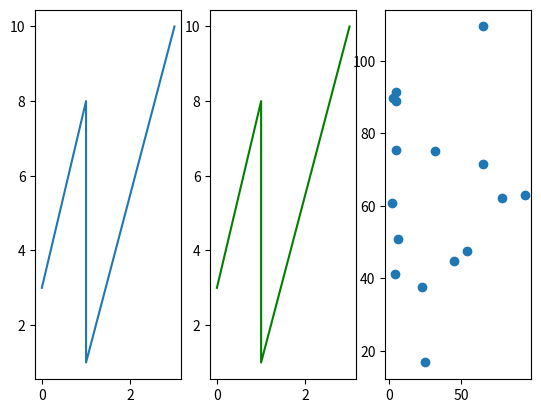

This figure's Python source:
import matplotlib.pyplot as plt
import numpy as np
#plot 1:
x = np.array([0, 1, 1, 3])
y = np.array([3, 8, 1, 10])

scatter_values_x = np.array([3, 4, 5, 6, 2, 23, 78,5 ,5 ,65 ,54 , 94, 65, 25, 32, 45])
scatter_values_y = np.random.normal(70, 25, 16)


plt.subplot(1, 3, 1)
plt.plot(x,y)

plt.subplot(1, 3, 2)
plt.plot(x, y, color = 'green')

plt.subplot(1, 3, 3)
plt.scatter(scatter_values_x, scatter_values_y)

plt.show()